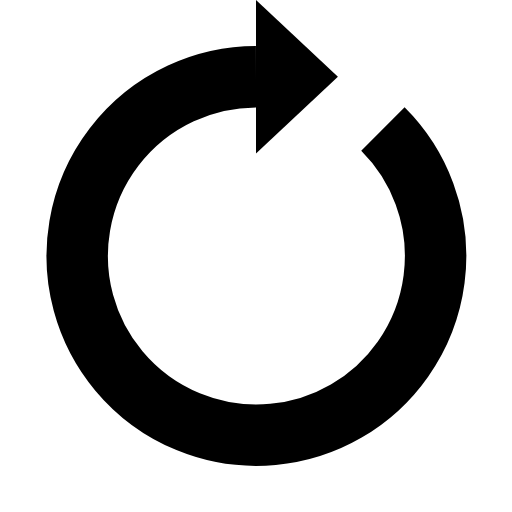
t = 0.00 s
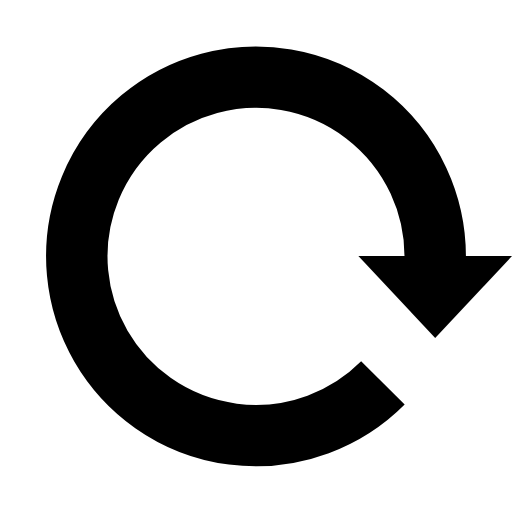
t = 0.25 s
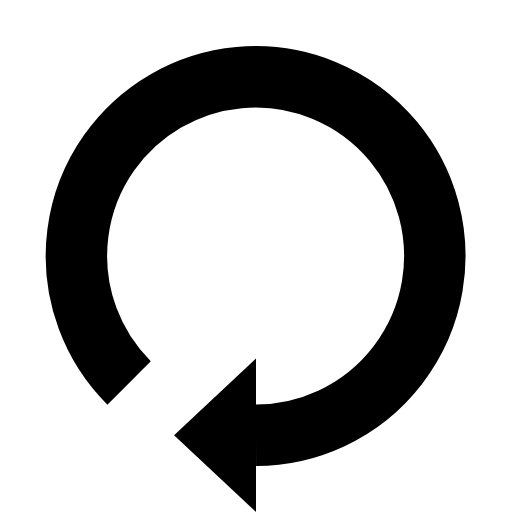
t = 0.50 s
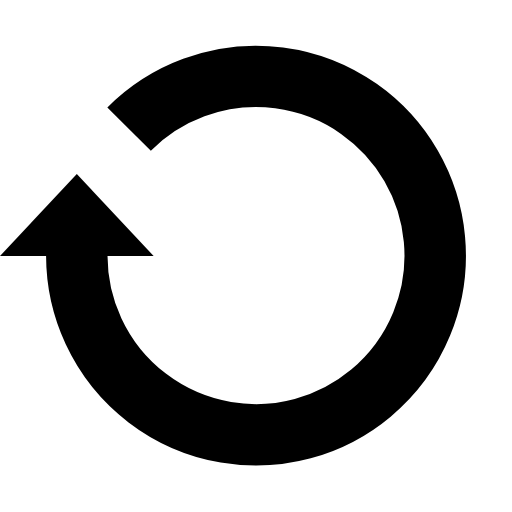
t = 0.75 s

The animated SVG that drew these frames (rendered in a browser with its animation timeline set to each time). Animation: 1 SMIL element (animateTransform=1); one cycle of 1.00 s, repeats indefinitely.

<svg width='14px' height='14px' xmlns="http://www.w3.org/2000/svg" viewBox="0 0 100 100" preserveAspectRatio="xMidYMid" class="uil-reload cu-spinner-01"><rect x="0" y="0" width="100" height="100" fill="none" class="bk"></rect><g><path d="M50 15A35 35 0 1 0 74.787 25.213" fill="none" stroke="#000000" stroke-width="12px"></path><path d="M50 0L50 30L66 15L50 0"></path><animateTransform attributeName="transform" type="rotate" from="0 50 50" to="360 50 50" dur="1s" repeatCount="indefinite"></animateTransform></g></svg>